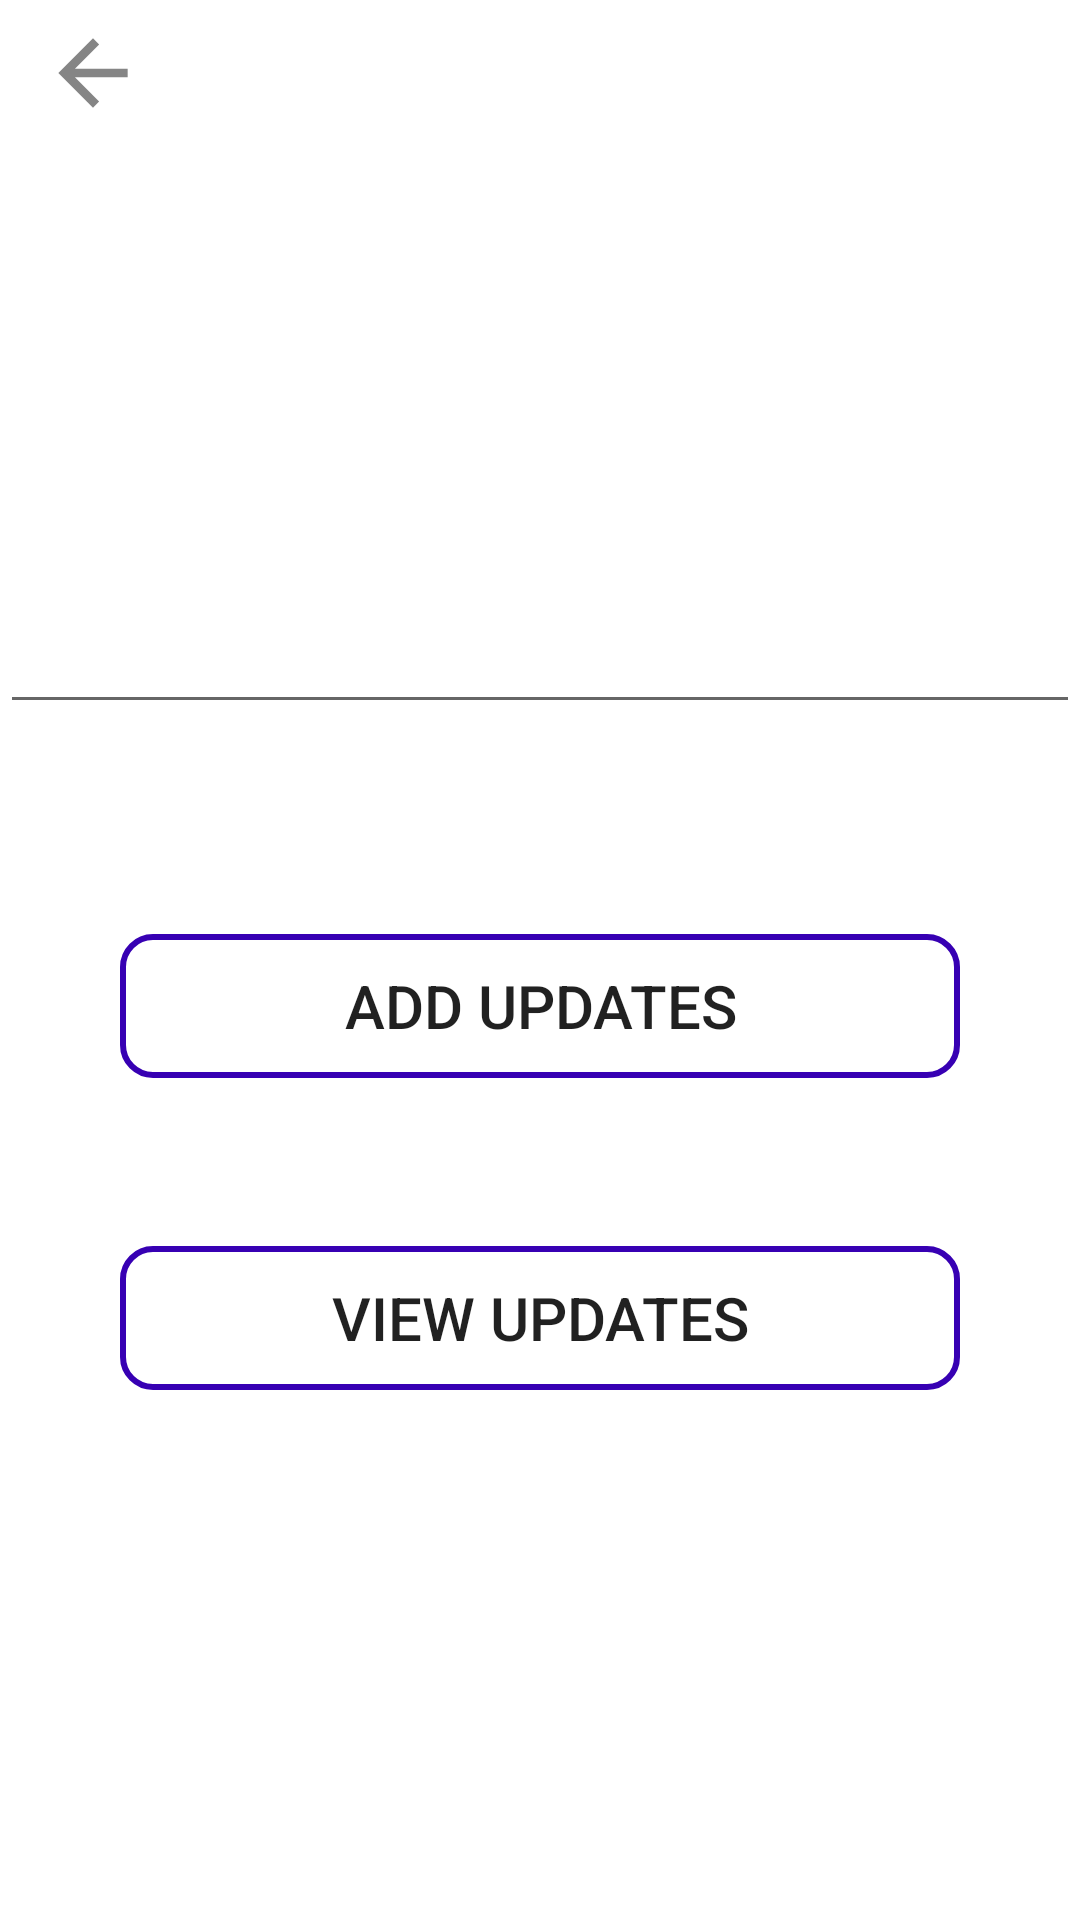

Reconstruct the res/layout file that produces this screen, plus the resources it refers to.
<!-- AndroidManifest.xml: application theme Theme.ManagementApp -->
<!-- res/layout/activity_updates.xml -->
<?xml version="1.0" encoding="utf-8"?>
<RelativeLayout xmlns:android="http://schemas.android.com/apk/res/android"
    xmlns:app="http://schemas.android.com/apk/res-auto"
    xmlns:tools="http://schemas.android.com/tools"
    android:layout_width="match_parent"
    android:layout_height="match_parent"
    tools:context=".updatesActivity">

    <ImageView
        android:id="@+id/sasa"
        android:layout_width="77dp"
        android:layout_height="52dp"


        android:layout_alignParentStart="true"
        android:layout_alignParentLeft="true"
        android:layout_alignParentTop="true"
        android:layout_marginStart="-8dp"
        android:layout_marginLeft="-8dp"
        android:layout_marginTop="-2dp"
        android:src="@drawable/ic_action_backwards" />
    <EditText
        android:layout_width="match_parent"
        android:layout_height="wrap_content"

         android:id="@+id/writeUpdates"
        android:layout_marginTop="200dp"/>

    <Button
        android:id="@+id/addUpdatess"
        android:layout_width="match_parent"
        android:layout_height="wrap_content"
        android:layout_below="@+id/writeUpdates"
        android:layout_marginTop="70dp"
        android:layout_marginBottom="2dp"
    android:textSize="20dp"
        android:layout_marginEnd="40dp"
        android:layout_marginStart="40dp"
        android:background="@drawable/text_multline"
        android:gravity="center"
        android:text="ADD UPDATES" />

    <Button
        android:id="@+id/ViewUpdatess"
        android:layout_width="match_parent"
        android:layout_height="wrap_content"
        android:layout_marginEnd="40dp"
        android:layout_marginStart="40dp"
        android:textSize="20dp"
        android:layout_below="@+id/addUpdatess"
        android:layout_marginTop="54dp"
        android:background="@drawable/text_multline"
        android:text="VIEW UPDATES" />


</RelativeLayout>
<!-- resources referenced by this layout -->
<resources>
  <!-- drawable ic_action_backwards (drawable-anydpi) -->
  <vector xmlns:android="http://schemas.android.com/apk/res/android"
      android:width="24dp"
      android:height="24dp"
      android:viewportWidth="24"
      android:viewportHeight="24"
      android:tint="#333333"
      android:alpha="0.6">
    <group android:scaleX="0.6666667"
        android:scaleY="0.6666667"
        android:translateX="4"
        android:translateY="4">
      <path
          android:fillColor="@android:color/white"
          android:pathData="M20,11H7.83l5.59,-5.59L12,4l-8,8 8,8 1.41,-1.41L7.83,13H20v-2z"/>
    </group>
  </vector>
  <!-- drawable text_multline (drawable) -->
  <?xml version="1.0" encoding="utf-8"?>
  <shape xmlns:android="http://schemas.android.com/apk/res/android">
      <stroke android:color="@color/purple_700" android:width="2dp"/>
      <corners android:radius="10dp"/>
  </shape>
  <style name="Theme.ManagementApp" parent="Theme.MaterialComponents.DayNight.DarkActionBar">
          
          <item name="colorPrimary">@color/purple_500</item>
          <item name="colorPrimaryVariant">@color/purple_700</item>
  
          <item name="colorOnPrimary">@color/white</item>
          
          <item name="colorSecondary">@color/teal_200</item>
          <item name="colorSecondaryVariant">@color/teal_700</item>
          <item name="colorOnSecondary">@color/black</item>
          
          <item name="android:statusBarColor" tools:targetApi="l">?attr/colorPrimaryVariant</item>
          
      </style>
  <!-- not gathered from this repository: default colours our renderer supplied (Android Studio template values) -->
  <color name="purple_500">#FF6200EE</color>
  <color name="purple_700">#FF3700B3</color>
  <color name="teal_200">#FF03DAC5</color>
  <color name="teal_700">#FF018786</color>
  <color name="black">#FF000000</color>
  <color name="white">#FFFFFFFF</color>
</resources>
